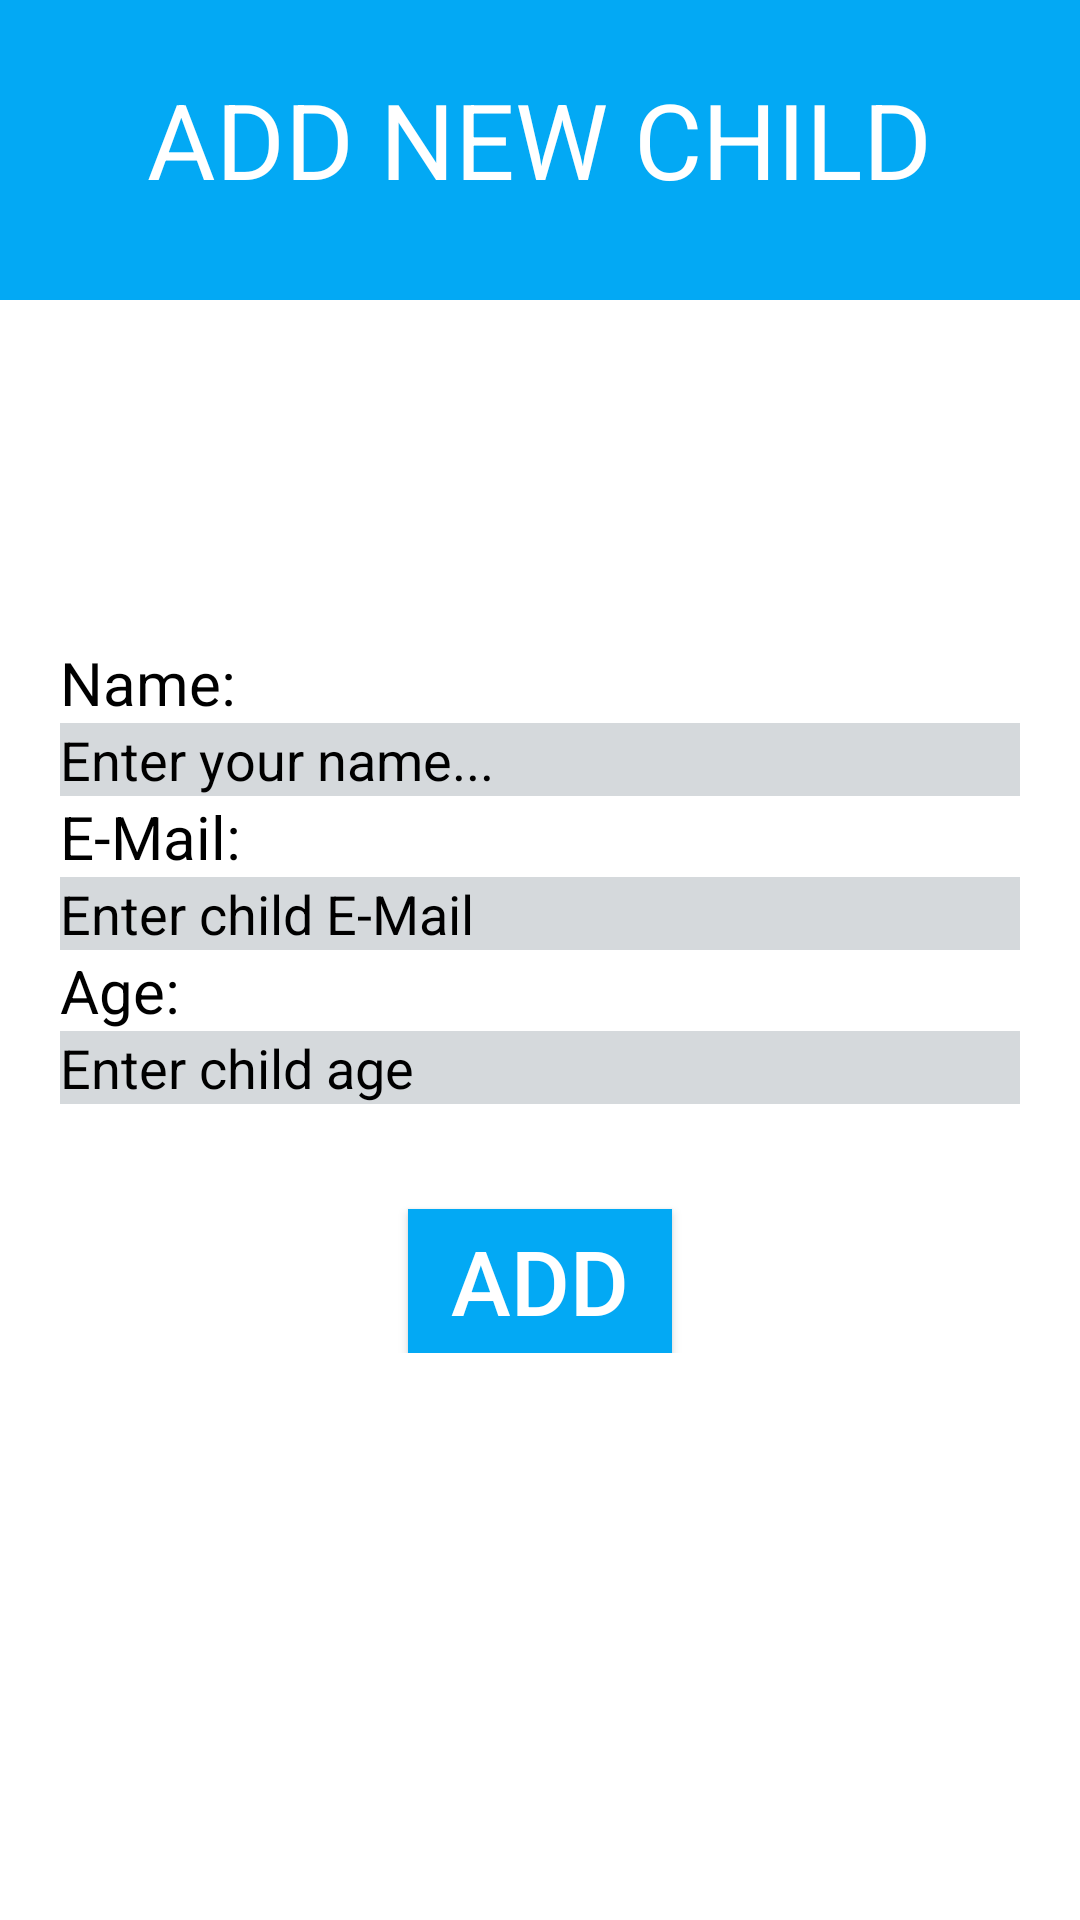

Here is an Android app screen rendered from its layout file. Give the layout XML and the strings, colors and styles it references.
<!-- AndroidManifest.xml: application theme Theme.ChildMonitoringSystem -->
<!-- res/layout/activity_add_child.xml -->
<?xml version="1.0" encoding="utf-8"?>
<RelativeLayout xmlns:android="http://schemas.android.com/apk/res/android"
    xmlns:app="http://schemas.android.com/apk/res-auto"
    xmlns:tools="http://schemas.android.com/tools"
    android:layout_width="match_parent"
    android:layout_height="match_parent"
    tools:context=".AddChild">

    <LinearLayout
        android:id="@+id/header"
        android:layout_width="match_parent"
        android:layout_height="100sp"
        android:background="@color/mainColor"
        android:orientation="vertical">
        <TextView
            android:layout_width="wrap_content"
            android:layout_height="wrap_content"
            android:text="ADD NEW CHILD"
            android:textColor="@color/white"
            android:layout_gravity="center"
            android:layout_marginHorizontal="0dp"
            android:layout_marginTop="23sp"
            android:textSize="35dp"/>
    </LinearLayout>

    <LinearLayout
        android:id="@+id/addChildForm"
        android:layout_width="match_parent"
        android:layout_height="wrap_content"
        android:layout_alignParentStart="true"
        android:layout_centerVertical="true"
        android:background="@color/white"
        android:orientation="vertical"
        android:padding="20sp">

        <ImageView
            android:id="@+id/addChildImage"
            android:layout_width="wrap_content"
            android:layout_height="wrap_content"
            android:layout_marginStart="131dp"
            android:background="#03A8F3"
            app:srcCompat="@drawable/ic_launcher_foreground"
            android:layout_marginBottom="25dp"
            />

        
        <TextView
            android:layout_width="wrap_content"
            android:layout_height="wrap_content"
            android:text="Name:"
            android:textColor="@color/black"
            android:textSize="20sp"></TextView>

        <EditText
            android:id="@+id/AddChildName"
            android:layout_width="match_parent"
            android:layout_height="wrap_content"
            android:background="#D5D9DC"
            android:inputType="textPersonName"
            android:text="Enter your name..."
            android:textColor="@color/black" />


        
        <TextView
            android:layout_width="wrap_content"
            android:layout_height="wrap_content"
            android:text="E-Mail:"
            android:textColor="@color/black"
            android:textSize="20sp"></TextView>

        <EditText
            android:id="@+id/AddChildEmail"
            android:layout_width="match_parent"
            android:layout_height="wrap_content"
            android:background="#D5D9DC"
            android:inputType="textEmailAddress"
            android:text="Enter child E-Mail"
            android:textColor="@color/black" />


        
        <TextView
            android:layout_width="wrap_content"
            android:layout_height="wrap_content"
            android:text="Age:"
            android:textColor="@color/black"
            android:textSize="20sp"></TextView>

        <EditText
            android:id="@+id/AddChildAge"
            android:layout_width="match_parent"
            android:layout_height="wrap_content"
            android:background="#D5D9DC"
            android:inputType="text"
            android:text="Enter child age"
            android:textColor="@color/black" />

        <Button
            android:id="@+id/btnAddNewChild"
            android:layout_width="wrap_content"
            android:layout_height="wrap_content"
            android:layout_gravity="center"
            android:layout_marginTop="35sp"
            android:background="@color/mainColor"
            android:text="ADD"
            android:textColor="@color/white"
            android:textSize="30dp">

        </Button>

    </LinearLayout>

</RelativeLayout>
<!-- resources referenced by this layout -->
<resources>
  <color name="black">#FF000000</color>
  <color name="mainColor">#03A9F4</color>
  <color name="white">#FFFFFFFF</color>
  <style name="Theme.ChildMonitoringSystem" parent="Theme.MaterialComponents.DayNight.NoActionBar">
  
  
          
          <item name="colorPrimary">@color/mainColor</item>
          <item name="colorPrimaryVariant">@color/black</item>
          <item name="colorOnPrimary">@color/white</item>
          
          <item name="colorSecondary">@color/secondColor</item>
          <item name="colorSecondaryVariant">@color/white</item>
          <item name="colorOnSecondary">@color/black</item>
          
          <item name="android:statusBarColor">?attr/colorPrimaryVariant</item>
          
      </style>
  <color name="secondColor">#E91E63</color>
</resources>
